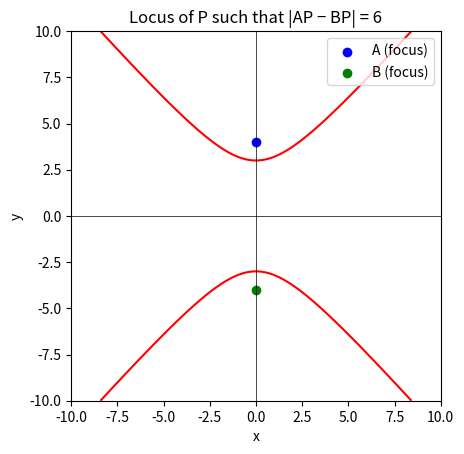

Write the Python code that produced this figure.
import numpy as np
import matplotlib.pyplot as plt

def inner_product(u, v):
    return np.dot(u, v)

def locus_value(A, B, P, D):
    u = A - B
    alpha = inner_product(A, A) - inner_product(B, B)

    # Quadratic part
    quad = (np.dot(P, u))**2 - D*D*inner_product(P, P)

    # Linear part
    coeff = -(D*D+alpha)*u + 2*D*D*A
    lin = inner_product(coeff, P)

    # Constant part
    constant = ((D*D+alpha)**2)/4.0 - D*D*inner_product(A, A)

    return quad + lin + constant

# Example: A=(0,4), B=(0,-4), delta=6
A = np.array([0.0, 4.0])
B = np.array([0.0, -4.0])
D = 6.0

x = np.linspace(-10, 10, 400)
y = np.linspace(-10, 10, 400)
X, Y = np.meshgrid(x, y)
Z = np.zeros_like(X)

for i in range(X.shape[0]):
    for j in range(X.shape[1]):
        P = np.array([X[i,j], Y[i,j]])
        Z[i,j] = locus_value(A, B, P, D)

# Plot the locus
plt.contour(X, Y, Z, levels=[0], colors="red")

# Plot the foci points A and B
plt.scatter(A[0], A[1], color="blue", label="A (focus)")
plt.scatter(B[0], B[1], color="green", label="B (focus)")

# Coordinate axes
plt.axhline(0, color="k", linewidth=0.5)
plt.axvline(0, color="k", linewidth=0.5)

# Make the plot pretty
plt.gca().set_aspect("equal")
plt.legend()
plt.title("Locus of P such that |AP − BP| = 6")
plt.xlabel("x")
plt.ylabel("y")

plt.show()

